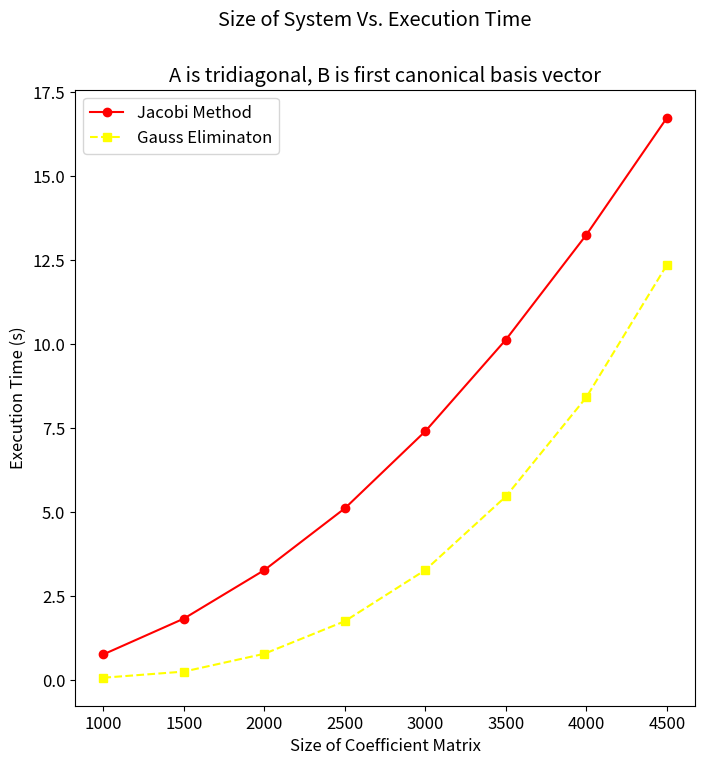

The matplotlib source for this figure:
import matplotlib.pyplot as plt
import numpy as np
import os

# Create a folder named 'graphs' to save the plot
if not os.path.exists('graphs'):
    os.makedirs('graphs')

#threads = 2
size = [1000,1500,2000,2500,3000,3500,4000,4500]

jacobi = [0.759125,1.82483,3.27048,5.11037,7.40779,10.135,13.2603,16.7436]
gauss_elimination = [0.0643407,0.24656,0.777767,1.74874,3.27369,5.46504,8.42173,12.3634]

#Set the figure size and font size
plt.figure(figsize=(8, 8))
plt.rcParams.update({'font.size': 12})

# Plot the data with a solid line and marker
plt.plot(size, jacobi, '-o', label="Jacobi Method", color='red')
plt.plot(size, gauss_elimination, '--s', label="Gauss Eliminaton", color='yellow')
# plt.plot(size, vector, '-.D', label="Vector", color='blue')
# plt.plot(size, noPivot, ':^', label="No Pivot", color='orange')
# plt.plot(size, rayonNoPivot, ':*', label="Rayon+NoPivot", color='purple')
# plt.plot(size, rayonVectorNoPivot, '-.+', label="Rayon+Vector+NoPivot", color='green')

# Add axis labels and title
plt.xlabel('Size of Coefficient Matrix')
plt.ylabel('Execution Time (s)')
plt.suptitle("Size of System Vs. Execution Time")
plt.title("A is tridiagonal, B is first canonical basis vector")

# Add gridlines and legend
plt.grid(False)
plt.legend(loc='upper left')

# Save the plot to the 'graphs' folder with the name 'plot.png'
plt.savefig('graphs/DenseSolvers.png')
